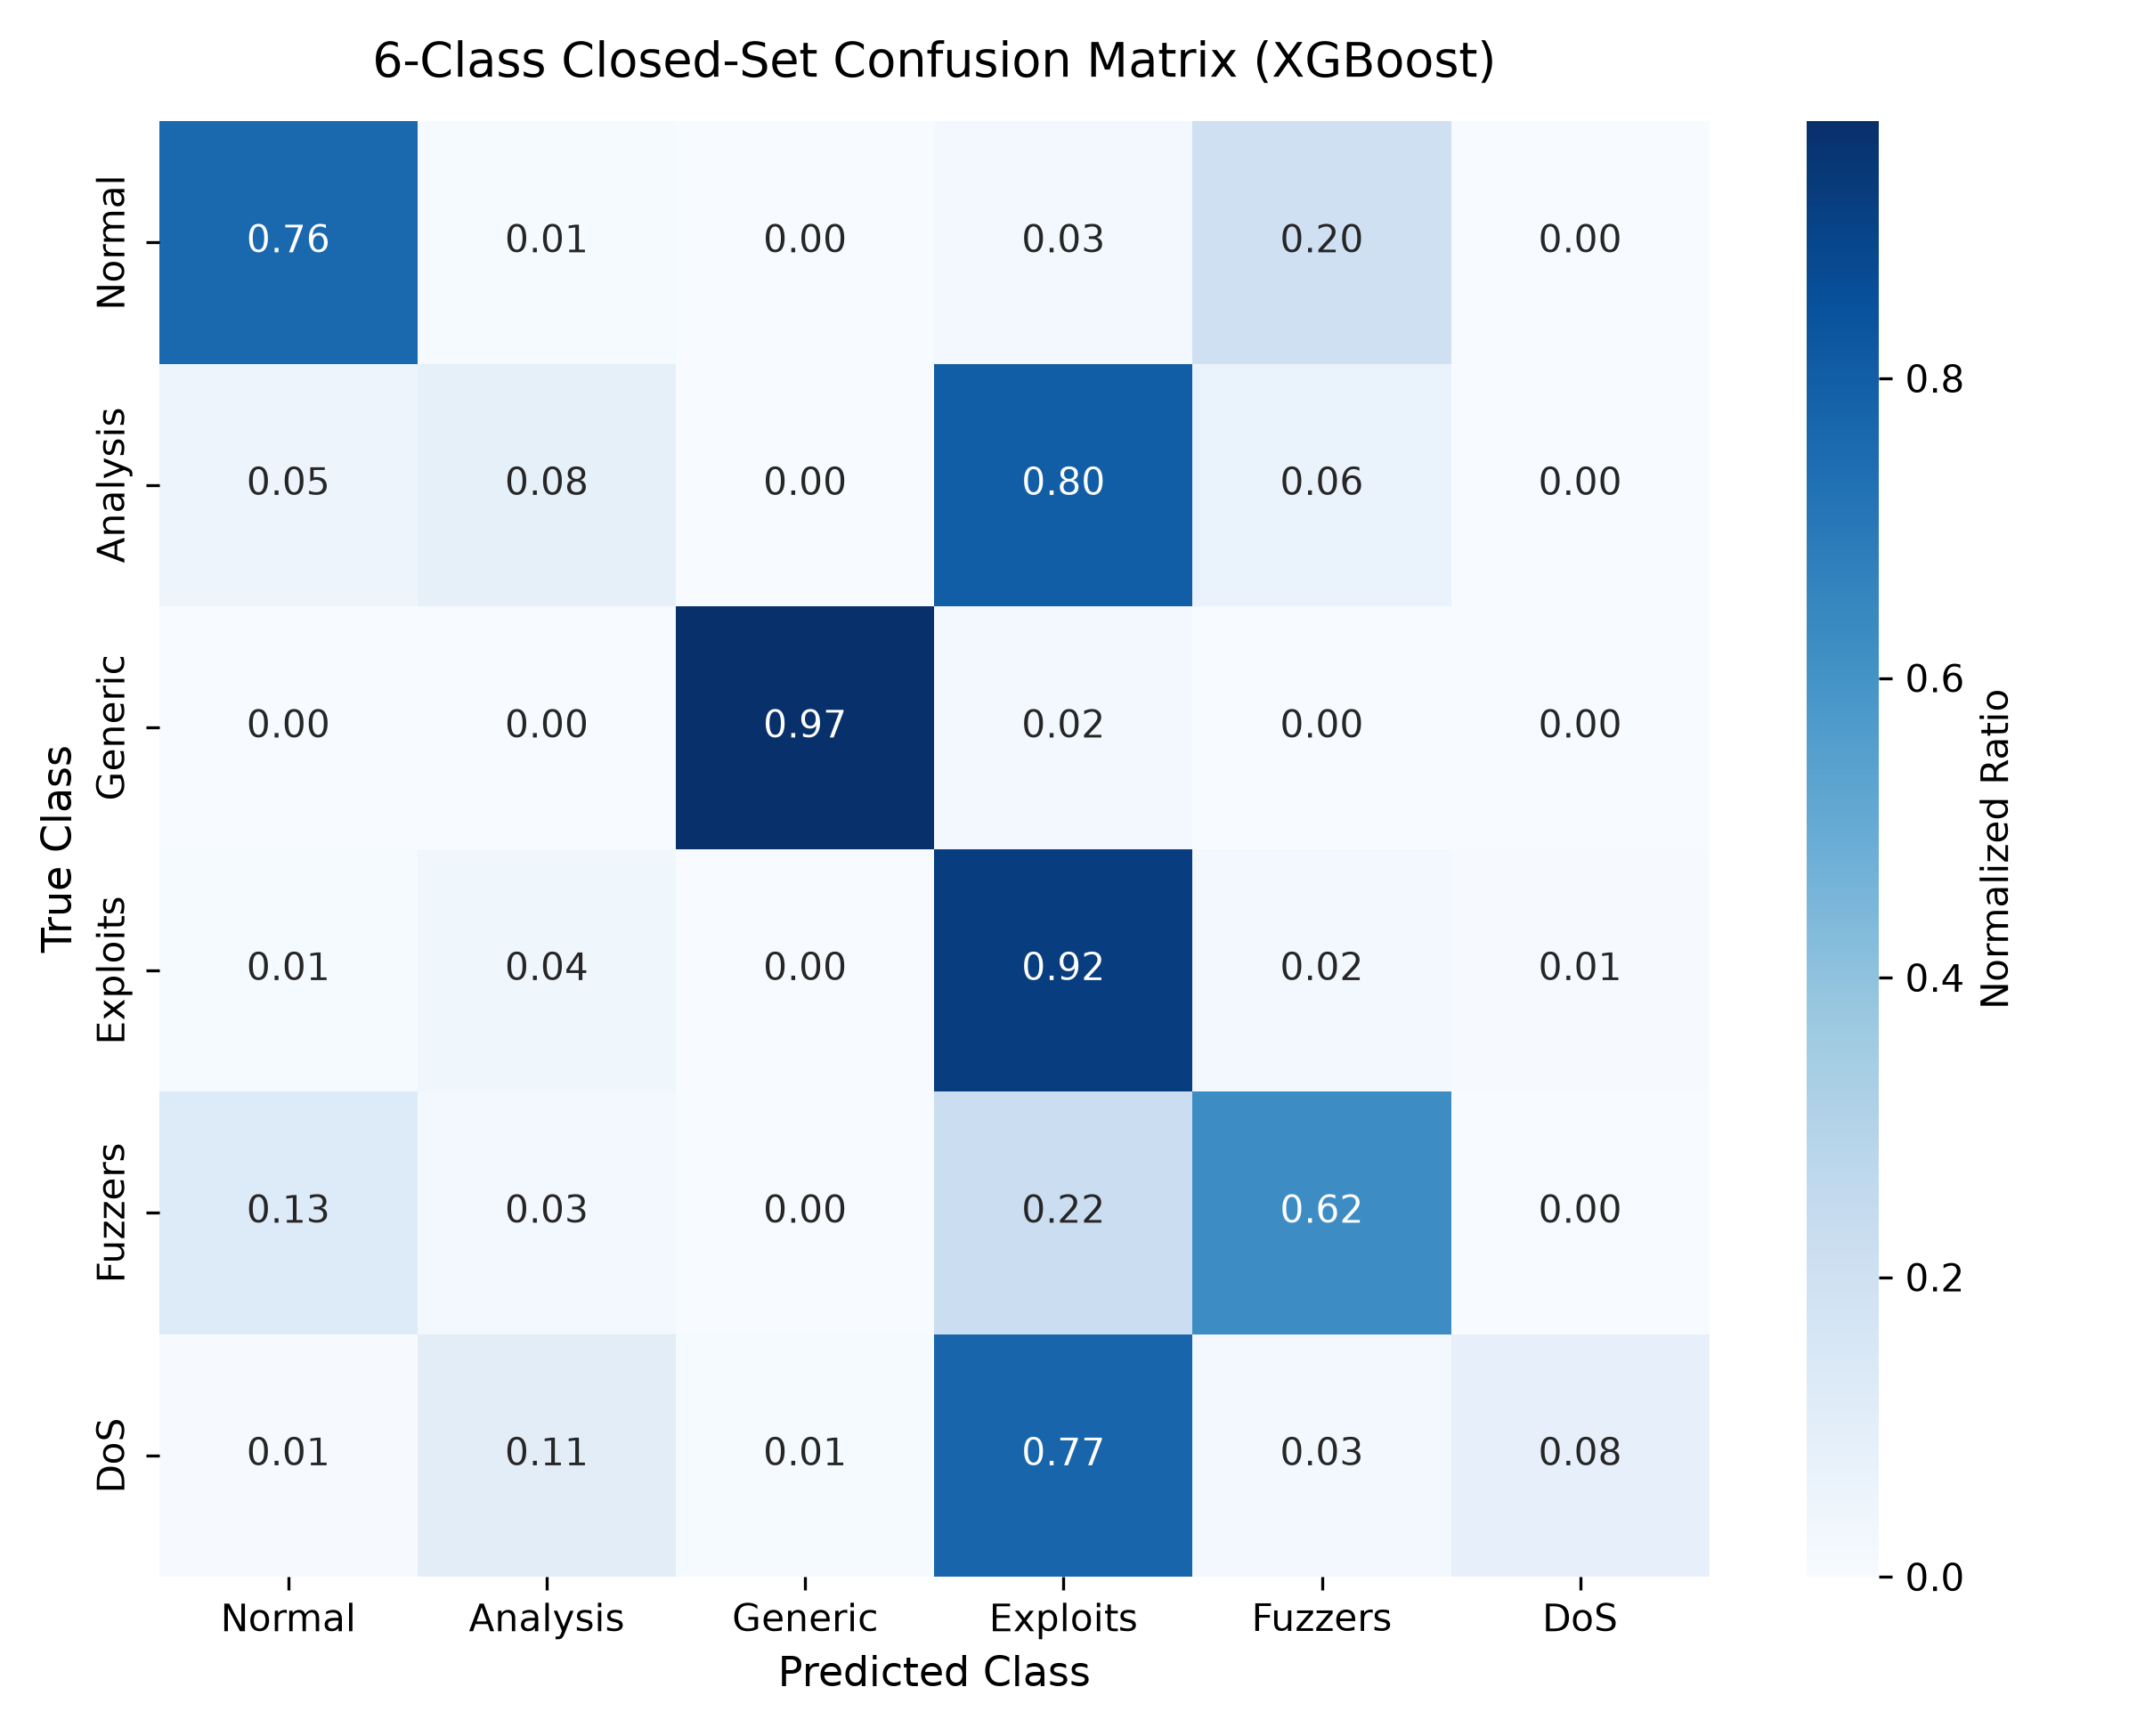

The file beside this chart, header and first rows:
, Normal, Analysis, Generic, Exploits, Fuzzers, DoS
Normal, 28147, 406, 7, 944, 7462, 34
Analysis, 34, 57, 0, 540, 44, 2
Generic, 10, 0, 18336, 423, 56, 46
Exploits, 92, 458, 39, 10237, 233, 73
Fuzzers, 763, 161, 5, 1332, 3786, 15
DoS, 22, 433, 38, 3154, 107, 335
